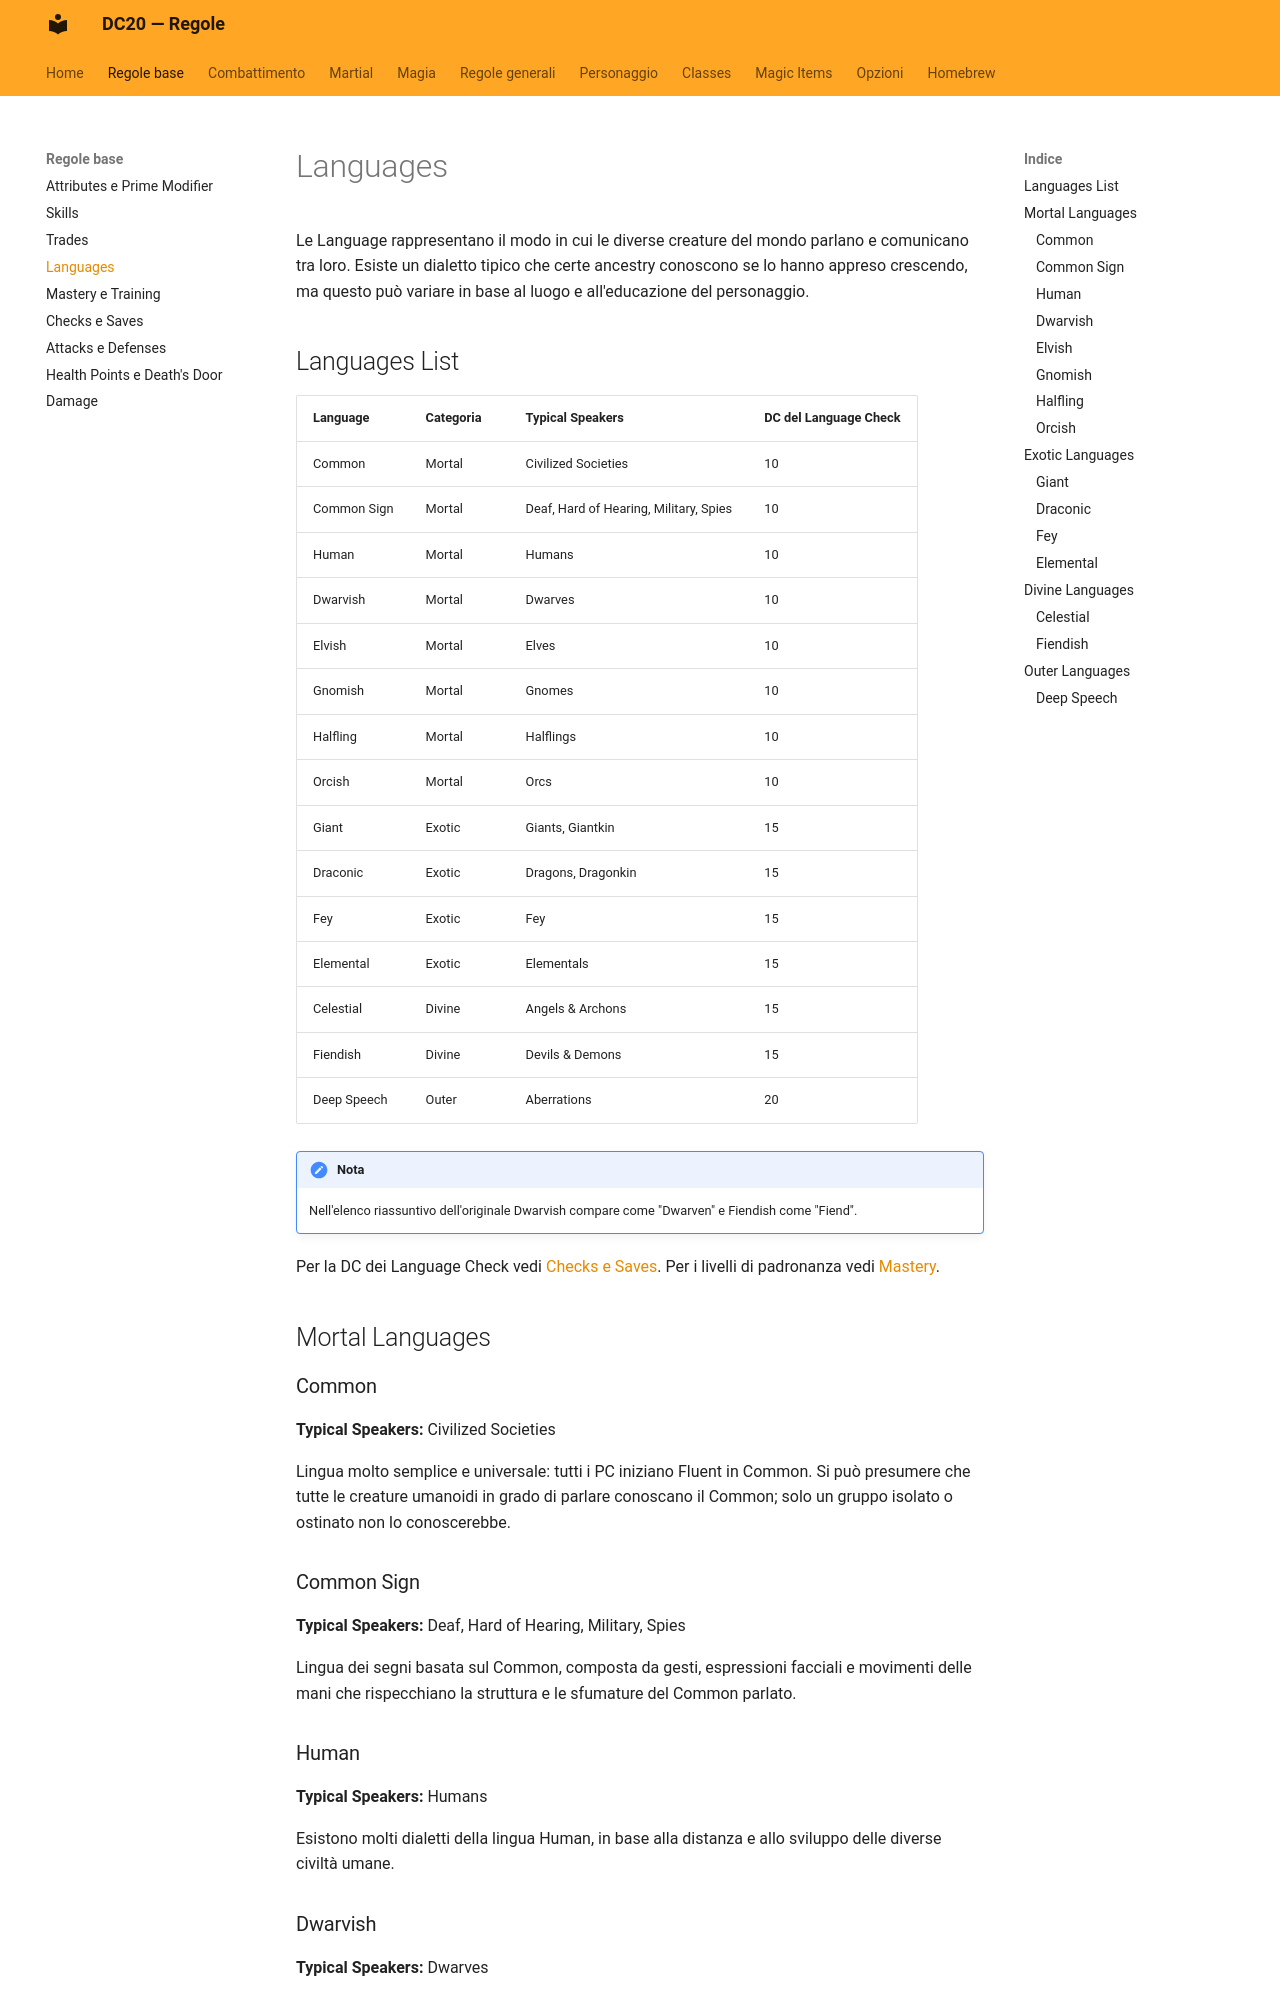

repository: canadese87/new_rules · page: regole_base/languages/index.html · generator: mkdocs

# Languages

Le Language rappresentano il modo in cui le diverse creature del mondo parlano e comunicano tra loro. Esiste un dialetto tipico che certe ancestry conoscono se lo hanno appreso crescendo, ma questo può variare in base al luogo e all'educazione del personaggio.

## Languages List

| Language | Categoria | Typical Speakers | DC del Language Check |
|---|---|---|---|
| Common | Mortal | Civilized Societies | 10 |
| Common Sign | Mortal | Deaf, Hard of Hearing, Military, Spies | 10 |
| Human | Mortal | Humans | 10 |
| Dwarvish | Mortal | Dwarves | 10 |
| Elvish | Mortal | Elves | 10 |
| Gnomish | Mortal | Gnomes | 10 |
| Halfling | Mortal | Halflings | 10 |
| Orcish | Mortal | Orcs | 10 |
| Giant | Exotic | Giants, Giantkin | 15 |
| Draconic | Exotic | Dragons, Dragonkin | 15 |
| Fey | Exotic | Fey | 15 |
| Elemental | Exotic | Elementals | 15 |
| Celestial | Divine | Angels & Archons | 15 |
| Fiendish | Divine | Devils & Demons | 15 |
| Deep Speech | Outer | Aberrations | 20 |

!!! note "Nota"
    Nell'elenco riassuntivo dell'originale Dwarvish compare come "Dwarven" e Fiendish come "Fiend".

Per la DC dei Language Check vedi [Checks e Saves](checks_saves.md). Per i livelli di padronanza vedi [Mastery](mastery.md).

## Mortal Languages
